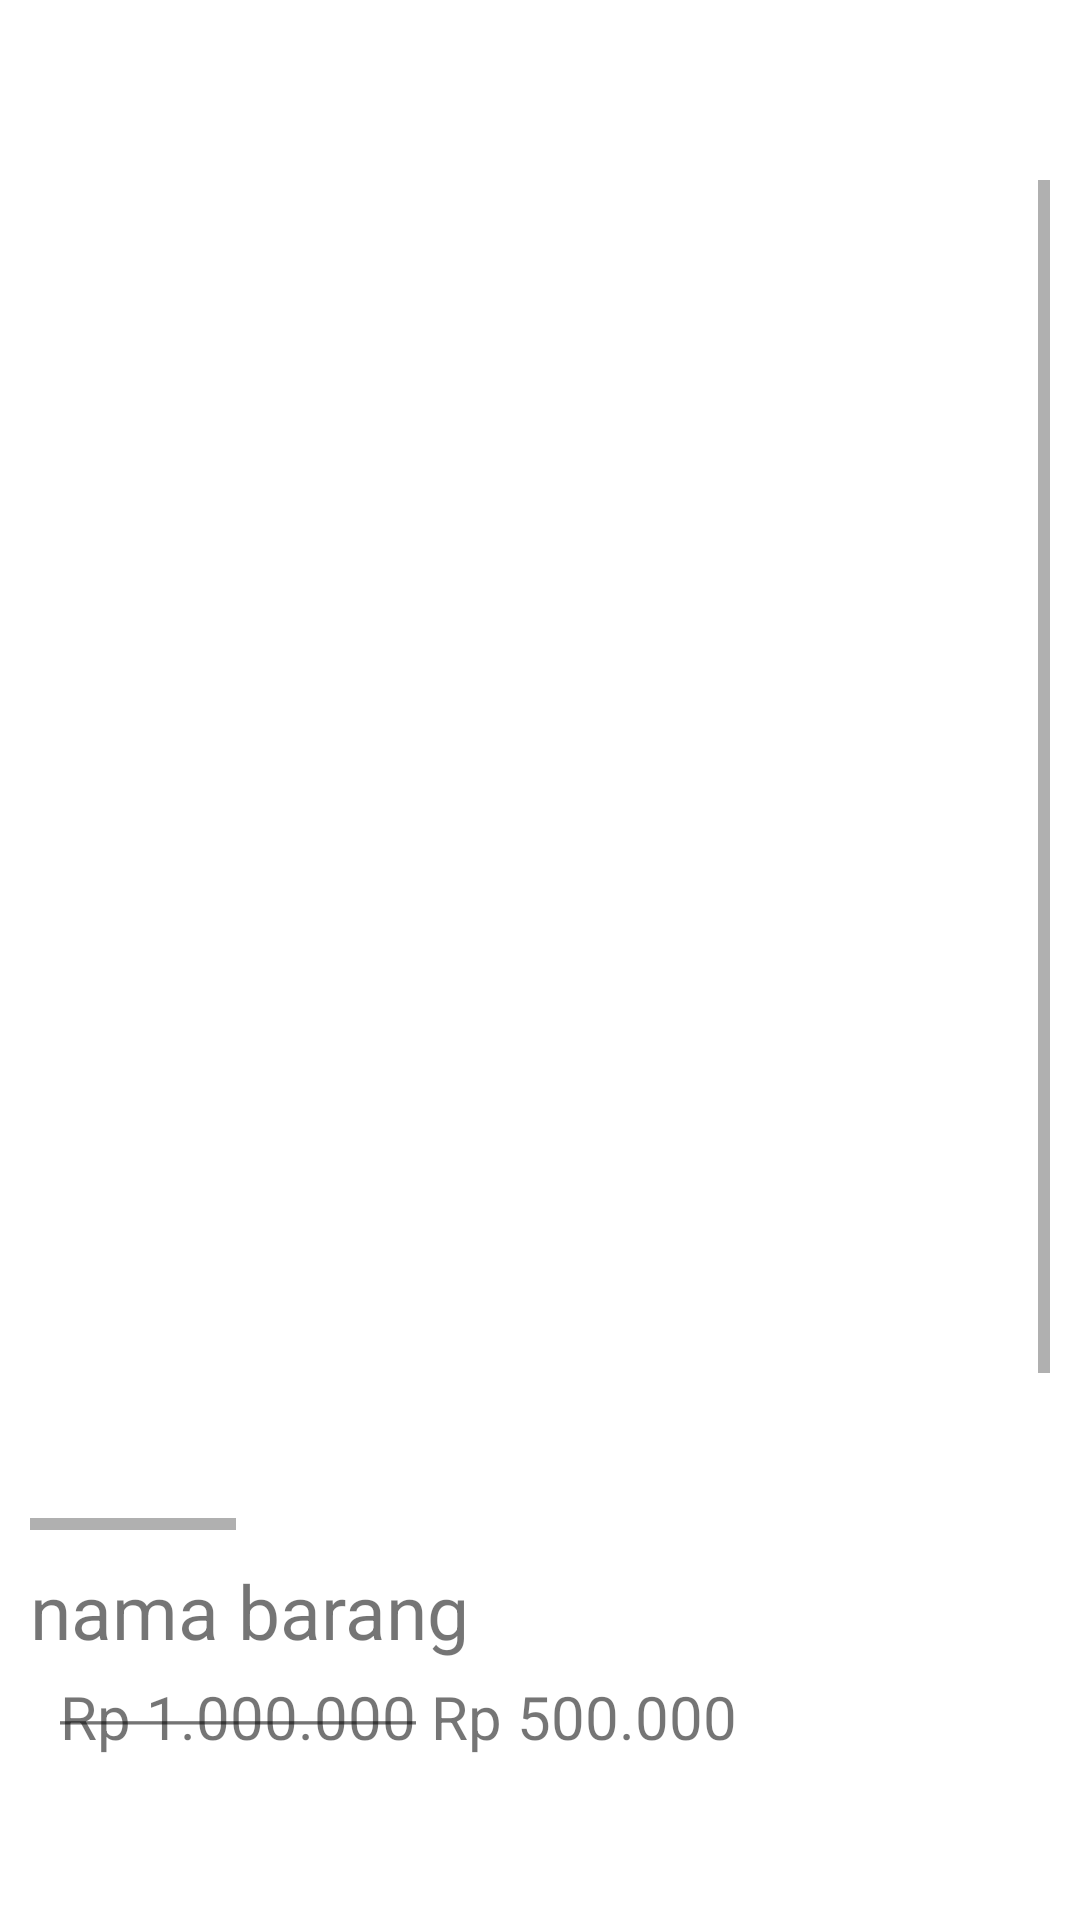

Write the Android layout XML for this screen, with the resource values it uses.
<!-- AndroidManifest.xml: application theme Theme.EKios -->
<!-- res/layout/activity_ditail_produc.xml -->
<?xml version="1.0" encoding="utf-8"?>
<LinearLayout xmlns:android="http://schemas.android.com/apk/res/android"
    xmlns:app="http://schemas.android.com/apk/res-auto"
    xmlns:tools="http://schemas.android.com/tools"
    android:layout_width="match_parent"
    android:layout_height="match_parent"
    android:orientation="vertical"
    android:padding="10dp"
    tools:context=".DitailProducActivity">

    <ImageView
        android:id="@+id/iv_back"
        android:layout_width="50dp"
        android:layout_height="30dp"
        android:layout_gravity=""
        android:layout_marginBottom="20dp"
        android:src="@drawable/ic_back" />

    <ScrollView
        android:layout_width="wrap_content"
        android:layout_height="0dp"
        android:layout_weight="1.8"
        android:outlineSpotShadowColor="@color/teal_200">

        <LinearLayout
            android:layout_width="match_parent"
            android:layout_height="wrap_content"
            android:orientation="vertical">


            <HorizontalScrollView
                android:layout_width="match_parent"
                android:layout_height="wrap_content">

                <LinearLayout
                    android:layout_width="wrap_content"
                    android:layout_height="450dp"
                    android:orientation="horizontal">

                    <ImageView
                        android:id="@+id/iv_1"
                        android:layout_width="400dp"
                        android:layout_height="match_parent"
                        android:layout_margin="10dp"
                        android:src="@drawable/ic_back" />

                    <ImageView
                        android:id="@+id/iv_2"
                        android:layout_width="400dp"
                        android:layout_height="match_parent"
                        android:layout_margin="10dp"
                        android:src="@drawable/ic_back" />

                    <ImageView
                        android:id="@+id/iv_3"
                        android:layout_width="400dp"
                        android:layout_height="match_parent"
                        android:layout_margin="10dp"
                        android:src="@drawable/ic_back" />

                    <ImageView
                        android:id="@+id/iv_4"
                        android:layout_width="400dp"
                        android:layout_height="match_parent"
                        android:layout_margin="10dp"
                        android:src="@drawable/ic_back" />

                </LinearLayout>
            </HorizontalScrollView>


            <TextView
                android:id="@+id/tv_nama"
                android:layout_width="match_parent"
                android:layout_height="wrap_content"
                android:layout_marginTop="10dp"
                android:text="nama barang"
                android:textSize="25dp" />

            <TextView
                android:id="@+id/tv_harga"
                android:layout_width="match_parent"
                android:layout_height="wrap_content"
                android:layout_marginStart="10dp"
                android:layout_marginTop="5dp"
                android:text="@string/line"
                android:textSize="20dp" />

            <TextView
                android:id="@+id/tv_dec"
                android:layout_width="match_parent"
                android:layout_height="wrap_content"
                android:layout_marginTop="5dp"
                android:text="Lorem ipsum dolor sit, amet consectetur adipisicing elit. Ut excepturi recusandae tenetur mollitia, nobis ipsam animi, nostrum suscipit itaque provident, commodi tempore velit ex cum deserunt corrupti optio unde cumque. \n Lorem ipsum dolor sit, amet consectetur adipisicing elit. Ut excepturi recusandae tenetur mollitia, nobis ipsam animi, nostrum suscipit itaque provident, commodi tempore velit ex cum deserunt corrupti optio unde cumque."
                android:textSize="15dp" />

        </LinearLayout>
    </ScrollView>

    <LinearLayout
        android:layout_width="match_parent"
        android:layout_height="0dp"
        android:layout_weight="0.13"
        android:gravity="end"
        android:orientation="horizontal"
        app:layout_constraintBottom_toBottomOf="parent">



        <ImageView
            android:layout_width="50dp"
            android:layout_height="40dp"
            android:layout_marginStart="10dp"
            android:background="@drawable/ic_bayar" />


    </LinearLayout>

</LinearLayout>
<!-- resources referenced by this layout -->
<resources>
  <color name="teal_200">#02AA9A</color>
  <string name="line"><strike>Rp 1.000.000</strike> Rp 500.000</string>
  <style name="Theme.EKios" parent="Theme.MaterialComponents.DayNight.NoActionBar">
          
          <item name="colorPrimary">@color/purple_500</item>
          <item name="colorPrimaryVariant">@color/purple_700</item>
          <item name="colorOnPrimary">@color/white</item>
          
          <item name="colorSecondary">@color/teal_200</item>
          <item name="colorSecondaryVariant">@color/teal_700</item>
          <item name="colorOnSecondary">@color/black</item>
          
          <item name="android:statusBarColor" tools:targetApi="l">?attr/colorPrimaryVariant</item>
          
      </style>
  <color name="purple_500">#03A9F4</color>
  <color name="purple_700">#3F51B5</color>
  <color name="white">#FFFFFFFF</color>
  <color name="teal_700">#673AB7</color>
  <color name="black">#FF000000</color>
</resources>
